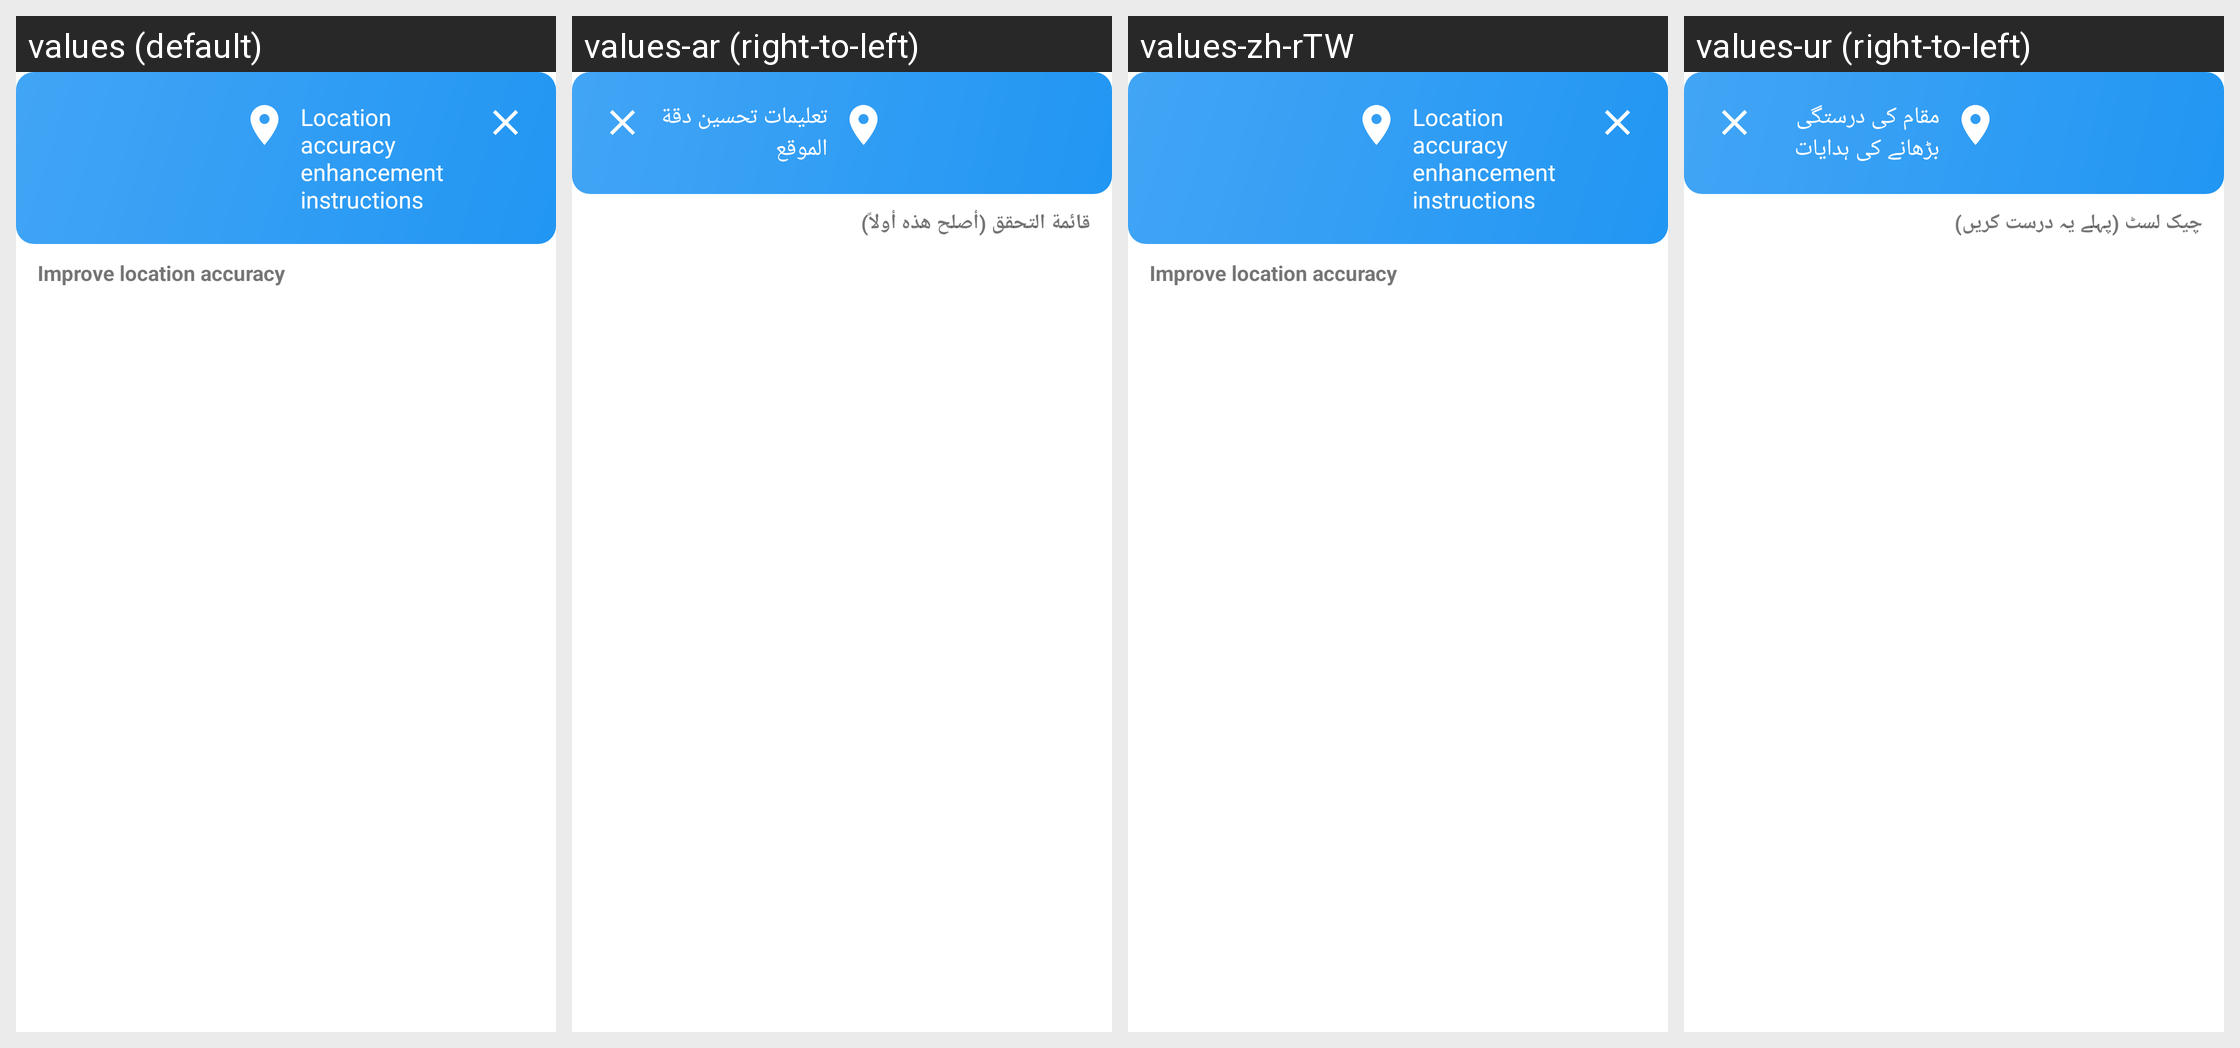

For this localized Android screen grid, give each drawn string resource with its value in every locale shown.
Android screen res/layout/bottom_sheet_location_accuracy_instructions.xml rendered under 4 locales, left to right: values (default), values-ar (right-to-left), values-zh-rTW, values-ur (right-to-left). Device: Nexus 5 (rendered at 1080×1920; each locale shown at half size, 540×960, under a caption strip naming it); theme AppTheme.
Other locales in the repository, not shown: values-af, values-am, values-as, values-az, values-be, values-bg, values-bn, values-bs, values-ca, values-cs, values-da, values-da-rDK, values-de, values-de-rDE, values-el, values-el-rGR, values-en-rAU, values-en-rCA, values-en-rGB, values-en-rXC, values-es, values-es-rES, values-es-rUS, values-et, values-eu, values-fa, values-fi, values-fi-rFI, values-fil, values-fil-rPH, values-fr, values-fr-rCA, values-fr-rFR, values-gl, values-gu, values-hi, values-hi-rIN, values-hr, values-hu, values-hy, values-in, values-is, values-it, values-it-rIT, values-iw, values-ja, values-ja-rJP, values-ka, values-kk, values-km, values-kn, values-ko, values-ky, values-lo, values-lt, values-lv, values-mk, values-ml, values-mn, values-mr, values-ms, values-ms-rMY, values-my, values-nb, values-nb-rNO, values-ne, values-nl, values-nl-rNL, values-or, values-pa, values-pl, values-pt, values-pt-rBR, values-pt-rPT, values-ro, values-ru, values-si, values-sk, values-sl, values-sq, values-sr, values-sv, values-sv-rSE, values-sw, values-ta, values-te, values-th, values-th-rTH, values-tl, values-tr, values-uk, values-uz, values-vi, values-vi-rVN, values-zh-rCN, values-zh-rHK, values-zu.
Strings drawn on this screen, with the default value and each locale's value (text and hints the layout hard-codes, and strings that could not be matched under every locale, appear in the picture but are not listed):

location_accuracy_enhancement_instructions
  values: Location accuracy enhancement instructions
  values-ar: تعليمات تحسين دقة الموقع
  values-zh-rTW: Location accuracy enhancement instructions  [not translated; the default value is used]
  values-ur: مقام کی درستگی بڑھانے کی ہدایات

location_checklist_title
  values: Improve location accuracy
  values-ar: قائمة التحقق (أصلح هذه أولاً)
  values-zh-rTW: Improve location accuracy  [not translated; the default value is used]
  values-ur: چیک لسٹ (پہلے یہ درست کریں)
